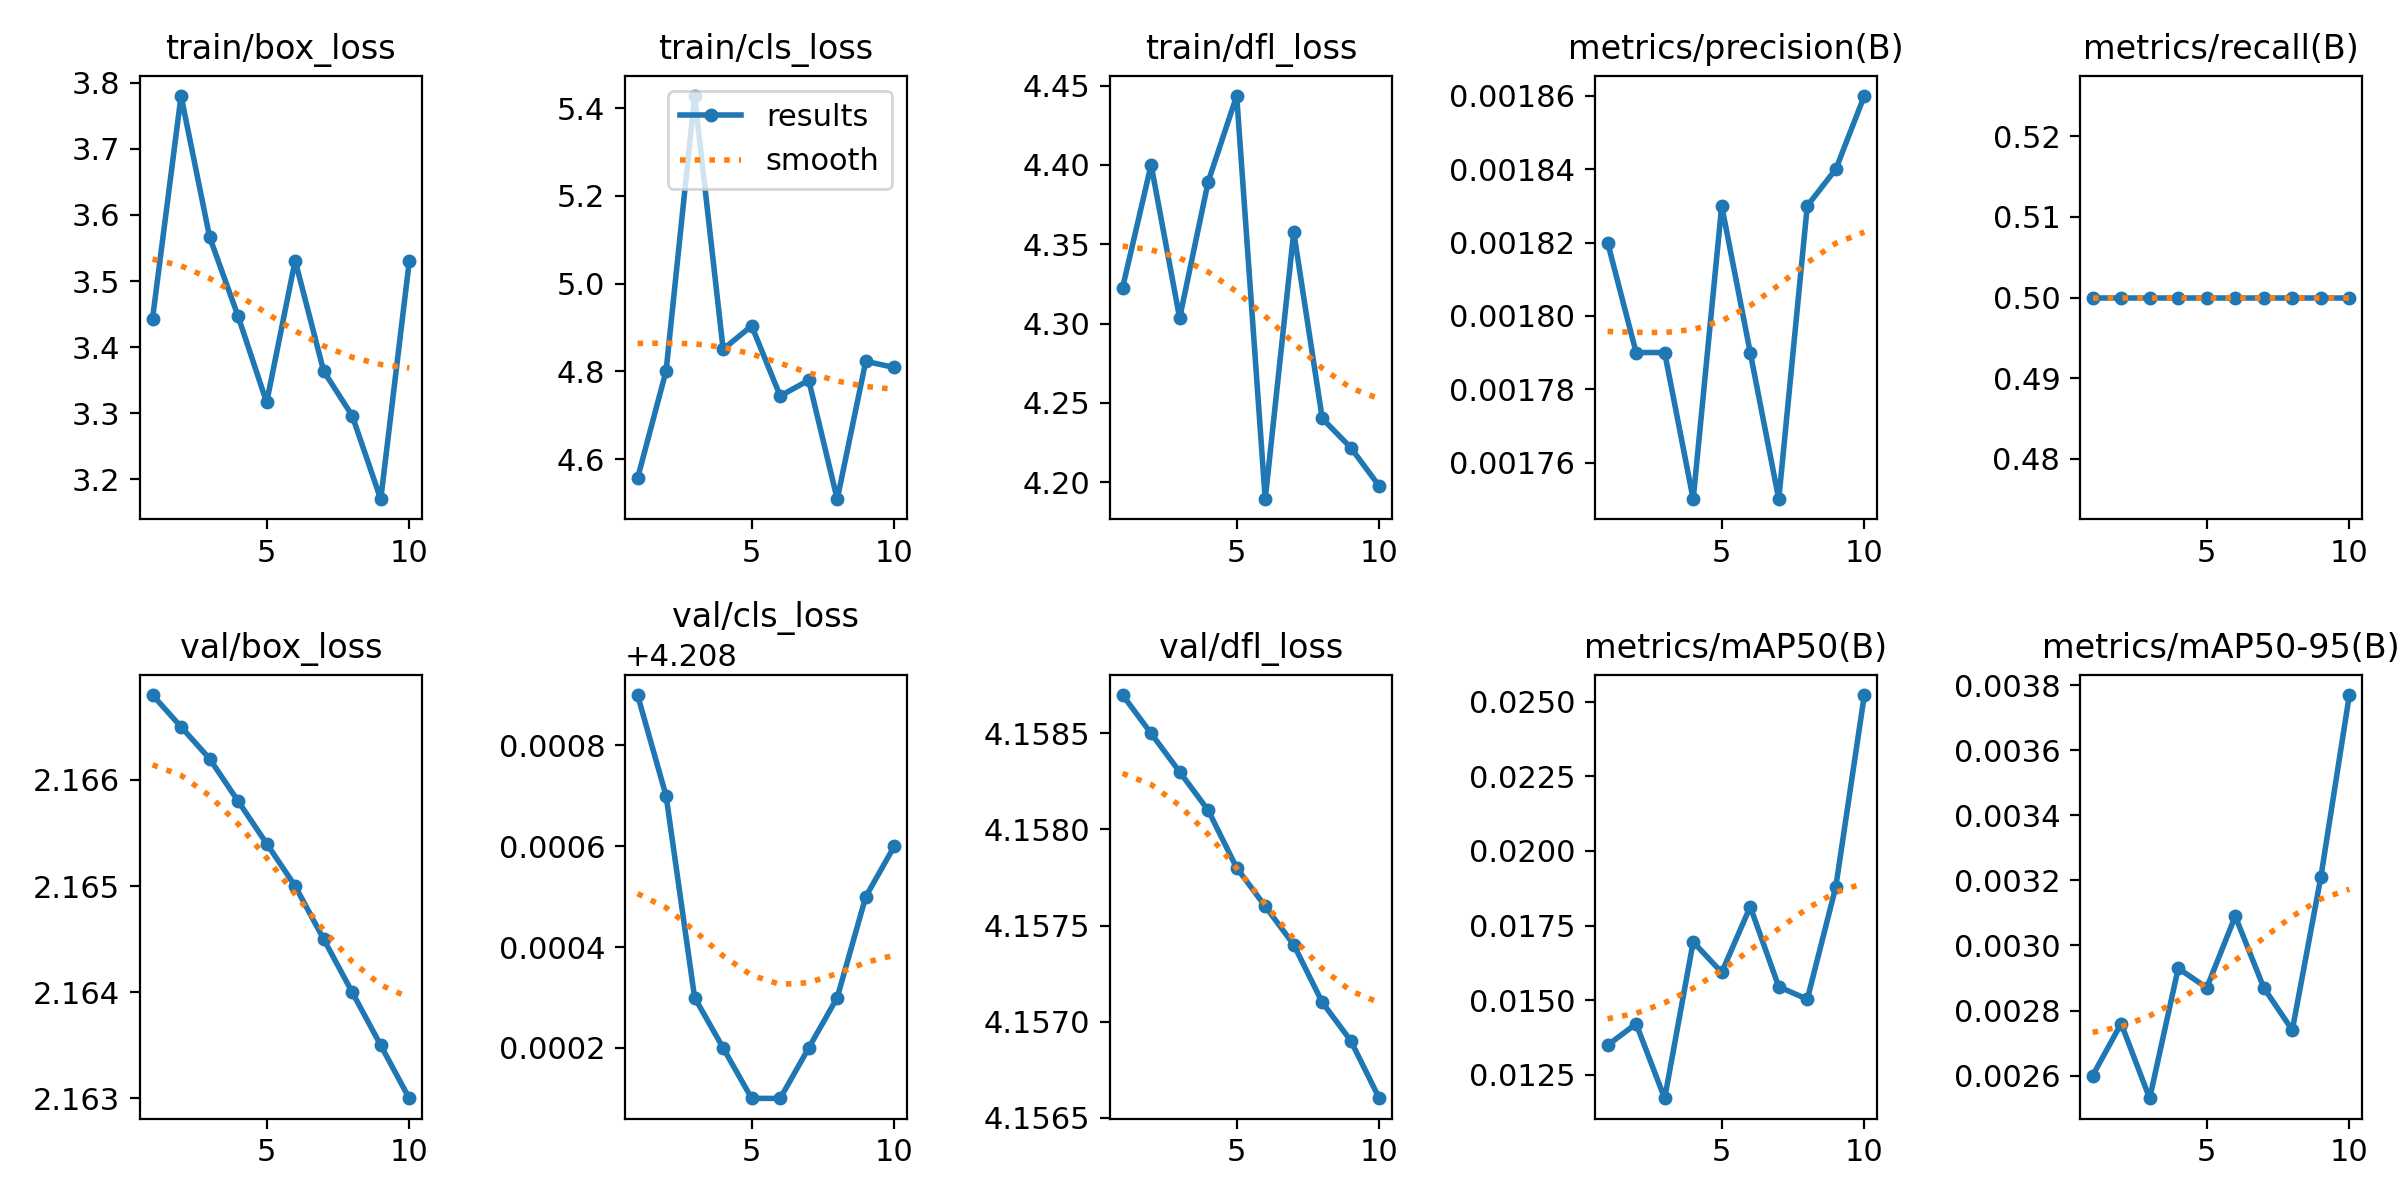

Values plotted in this chart, from the file beside it:
epoch, train/box_loss, train/cls_loss, train/dfl_loss, metrics/precision(B), metrics/recall(B), metrics/mAP50(B), metrics/mAP50-95(B), val/box_loss, val/cls_loss, val/dfl_loss, lr/pg0, lr/pg1, lr/pg2
1, 3.443, 4.557, 4.323, 0.00182, 0.5, 0.01349, 0.0026, 2.167, 4.209, 4.159, 0, 0, 0
2, 3.78, 4.801, 4.4, 0.00179, 0.5, 0.01421, 0.00276, 2.167, 4.209, 4.159, 1.802e-05, 1.802e-05, 1.802e-05
3, 3.567, 5.428, 4.303, 0.00179, 0.5, 0.01171, 0.00253, 2.166, 4.208, 4.158, 3.208e-05, 3.208e-05, 3.208e-05
4, 3.447, 4.851, 4.389, 0.00175, 0.5, 0.01695, 0.00293, 2.166, 4.208, 4.158, 4.218e-05, 4.218e-05, 4.218e-05
5, 3.317, 4.904, 4.444, 0.00183, 0.5, 0.01593, 0.00287, 2.165, 4.208, 4.158, 4.832e-05, 4.832e-05, 4.832e-05
6, 3.531, 4.744, 4.189, 0.00179, 0.5, 0.01813, 0.00309, 2.165, 4.208, 4.158, 5.05e-05, 5.05e-05, 5.05e-05
7, 3.364, 4.78, 4.358, 0.00175, 0.5, 0.01545, 0.00287, 2.164, 4.208, 4.157, 4.872e-05, 4.872e-05, 4.872e-05
8, 3.296, 4.509, 4.24, 0.00183, 0.5, 0.01503, 0.00274, 2.164, 4.208, 4.157, 4.298e-05, 4.298e-05, 4.298e-05
9, 3.17, 4.823, 4.222, 0.00184, 0.5, 0.0188, 0.00321, 2.163, 4.208, 4.157, 3.328e-05, 3.328e-05, 3.328e-05
10, 3.53, 4.809, 4.197, 0.00186, 0.5, 0.02522, 0.00377, 2.163, 4.209, 4.157, 1.962e-05, 1.962e-05, 1.962e-05
